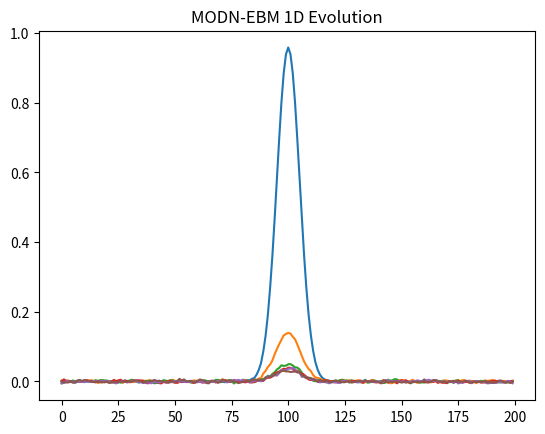

Write Python code to recreate this figure.
import numpy as np
import matplotlib.pyplot as plt

# -------------------------
# PARAMETERS
# -------------------------
N = 200
steps = 300
dt = 0.05

alpha = 0.6
gamma = 0.05
D = 1.0
mu = 0.2

# -------------------------
# STATE VARIABLES
# -------------------------
Phi = np.zeros(N)
M = np.zeros(N)

# initial seed
Phi[80:120] = np.exp(-((np.arange(40)-20)**2)/50)


# -------------------------
# OPERATORS
# -------------------------
def laplacian_1d(x):
    return np.roll(x, 1) + np.roll(x, -1) - 2 * x


def gradient_1d(x):
    return np.roll(x, -1) - x


# -------------------------
# ENERGY DERIVATIVE (SIMPLIFIED)
# -------------------------
def dE_dPhi(Phi, M):
    return -D * laplacian_1d(Phi) + mu * Phi + alpha * (Phi - M)


# -------------------------
# SIMULATION
# -------------------------
for t in range(steps):

    F = np.random.normal(0, 0.02, N)

    dPhi = -dE_dPhi(Phi, M) + F
    Phi += dt * dPhi

    M += dt * gamma * (Phi - M)

    if t % 50 == 0:
        plt.plot(Phi)

plt.title("MODN-EBM 1D Evolution")
plt.show()
